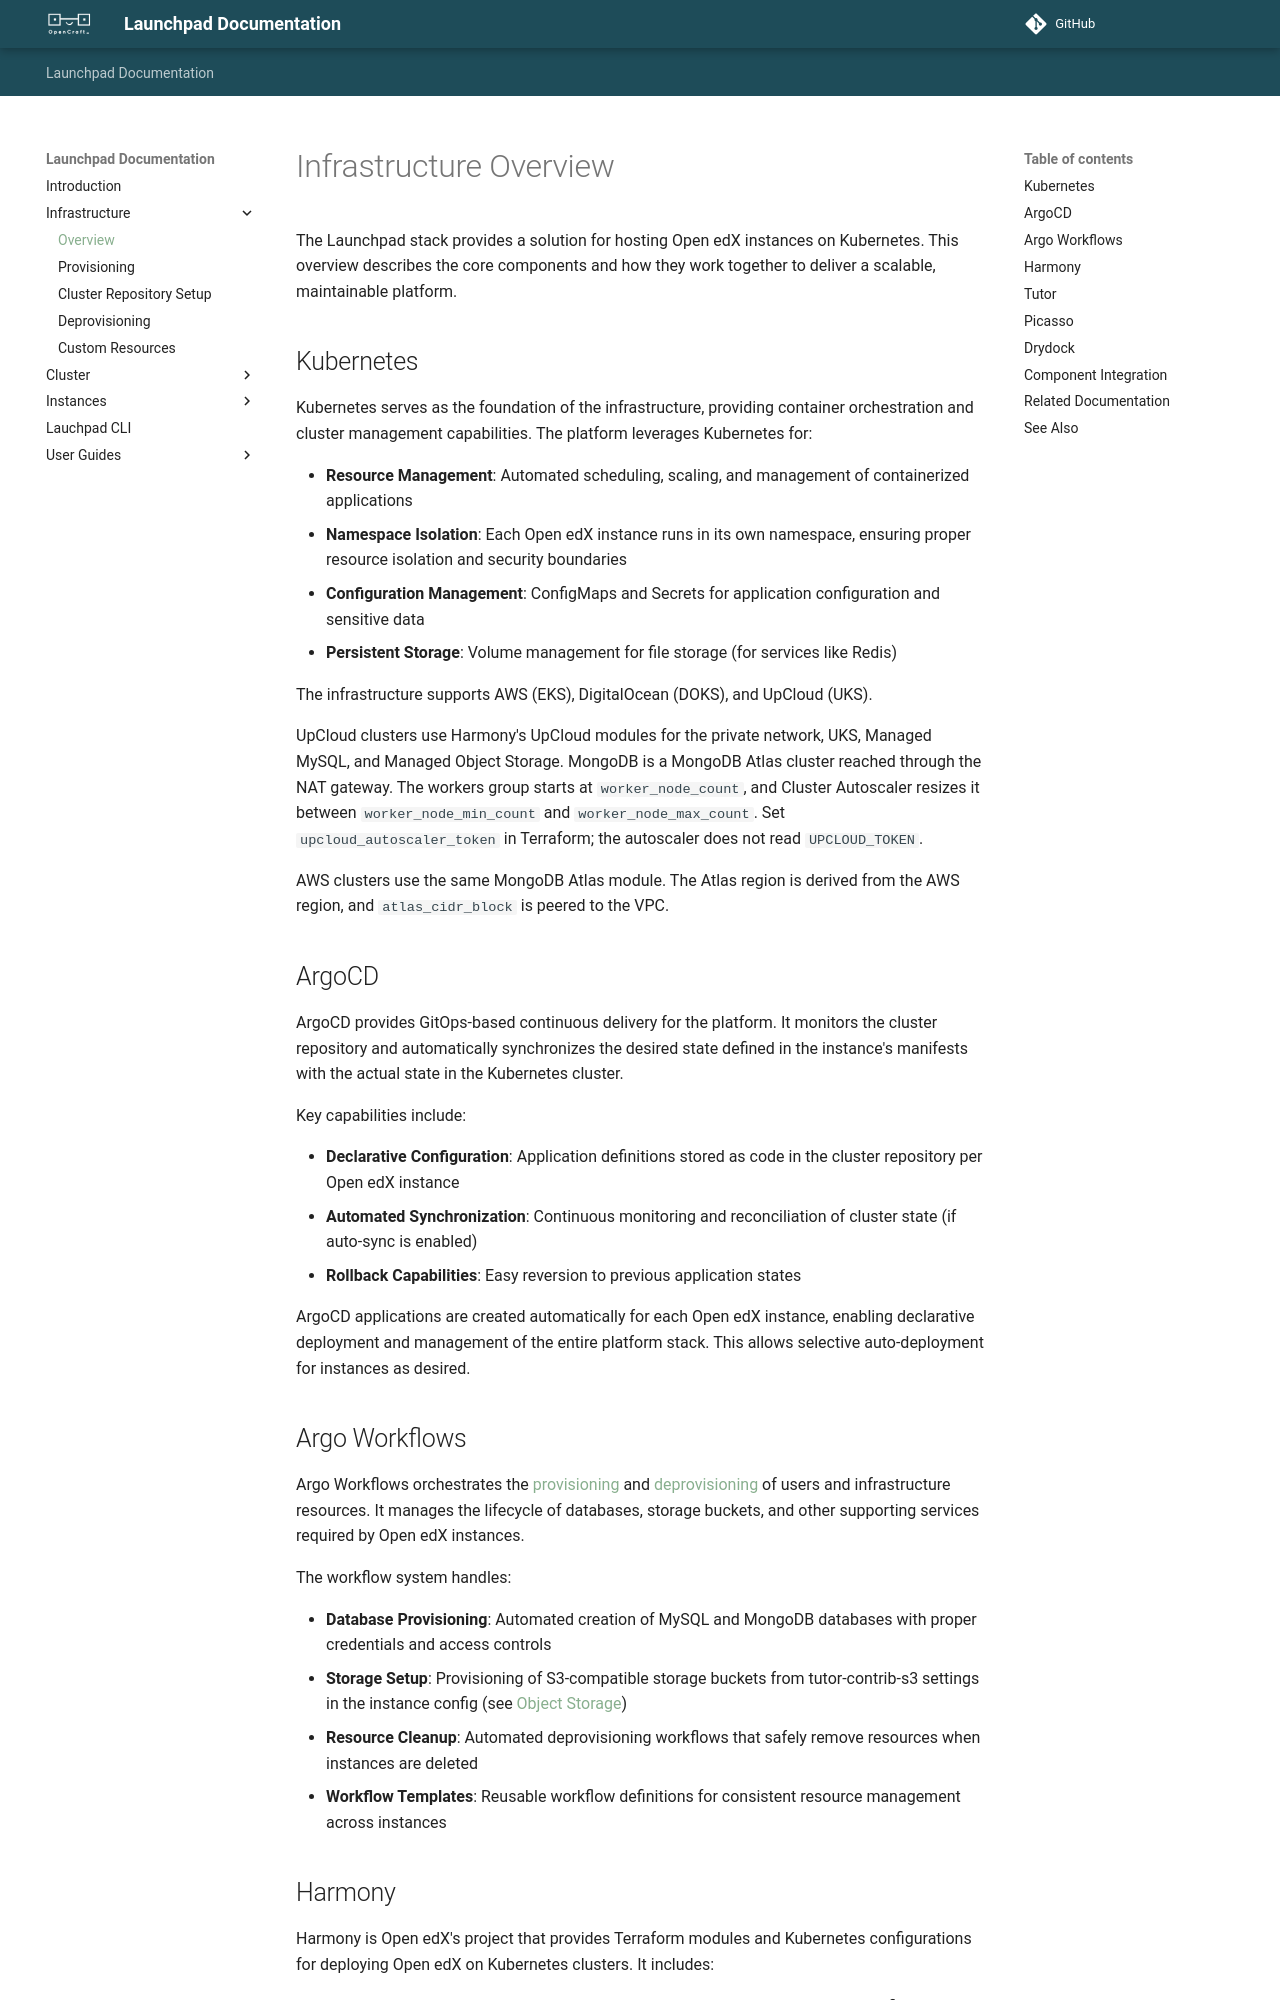

repository: open-craft/launchpad-cluster-template · page: infrastructure/index.html · generator: mkdocs

# Infrastructure Overview

The Launchpad stack provides a solution for hosting Open edX instances on Kubernetes. This overview describes the core components and how they work together to deliver a scalable, maintainable platform.

## Kubernetes

Kubernetes serves as the foundation of the infrastructure, providing container orchestration and cluster management capabilities. The platform leverages Kubernetes for:

- **Resource Management**: Automated scheduling, scaling, and management of containerized applications
- **Namespace Isolation**: Each Open edX instance runs in its own namespace, ensuring proper resource isolation and security boundaries
- **Configuration Management**: ConfigMaps and Secrets for application configuration and sensitive data
- **Persistent Storage**: Volume management for file storage (for services like Redis)

The infrastructure supports AWS (EKS), DigitalOcean (DOKS), and UpCloud (UKS).

UpCloud clusters use Harmony's UpCloud modules for the private network, UKS, Managed MySQL, and Managed Object Storage. MongoDB is a MongoDB Atlas cluster reached through the NAT gateway. The workers group starts at `worker_node_count`, and Cluster Autoscaler resizes it between `worker_node_min_count` and `worker_node_max_count`. Set `upcloud_autoscaler_token` in Terraform; the autoscaler does not read `UPCLOUD_TOKEN`.

AWS clusters use the same MongoDB Atlas module. The Atlas region is derived from the AWS region, and `atlas_cidr_block` is peered to the VPC.

## ArgoCD

ArgoCD provides GitOps-based continuous delivery for the platform. It monitors the cluster repository and automatically synchronizes the desired state defined in the instance's manifests with the actual state in the Kubernetes cluster.

Key capabilities include:

- **Declarative Configuration**: Application definitions stored as code in the cluster repository per Open edX instance
- **Automated Synchronization**: Continuous monitoring and reconciliation of cluster state (if auto-sync is enabled)
- **Rollback Capabilities**: Easy reversion to previous application states

ArgoCD applications are created automatically for each Open edX instance, enabling declarative deployment and management of the entire platform stack. This allows selective auto-deployment for instances as desired.

## Argo Workflows

Argo Workflows orchestrates the [provisioning](./provisioning.md) and [deprovisioning](./deprovisioning.md) of users and infrastructure resources. It manages the lifecycle of databases, storage buckets, and other supporting services required by Open edX instances.

The workflow system handles:

- **Database Provisioning**: Automated creation of MySQL and MongoDB databases with proper credentials and access controls
- **Storage Setup**: Provisioning of S3-compatible storage buckets from tutor-contrib-s3 settings in the instance config (see [Object Storage](../instances/configuration.md#object-storage))
- **Resource Cleanup**: Automated deprovisioning workflows that safely remove resources when instances are deleted
- **Workflow Templates**: Reusable workflow definitions for consistent resource management across instances
